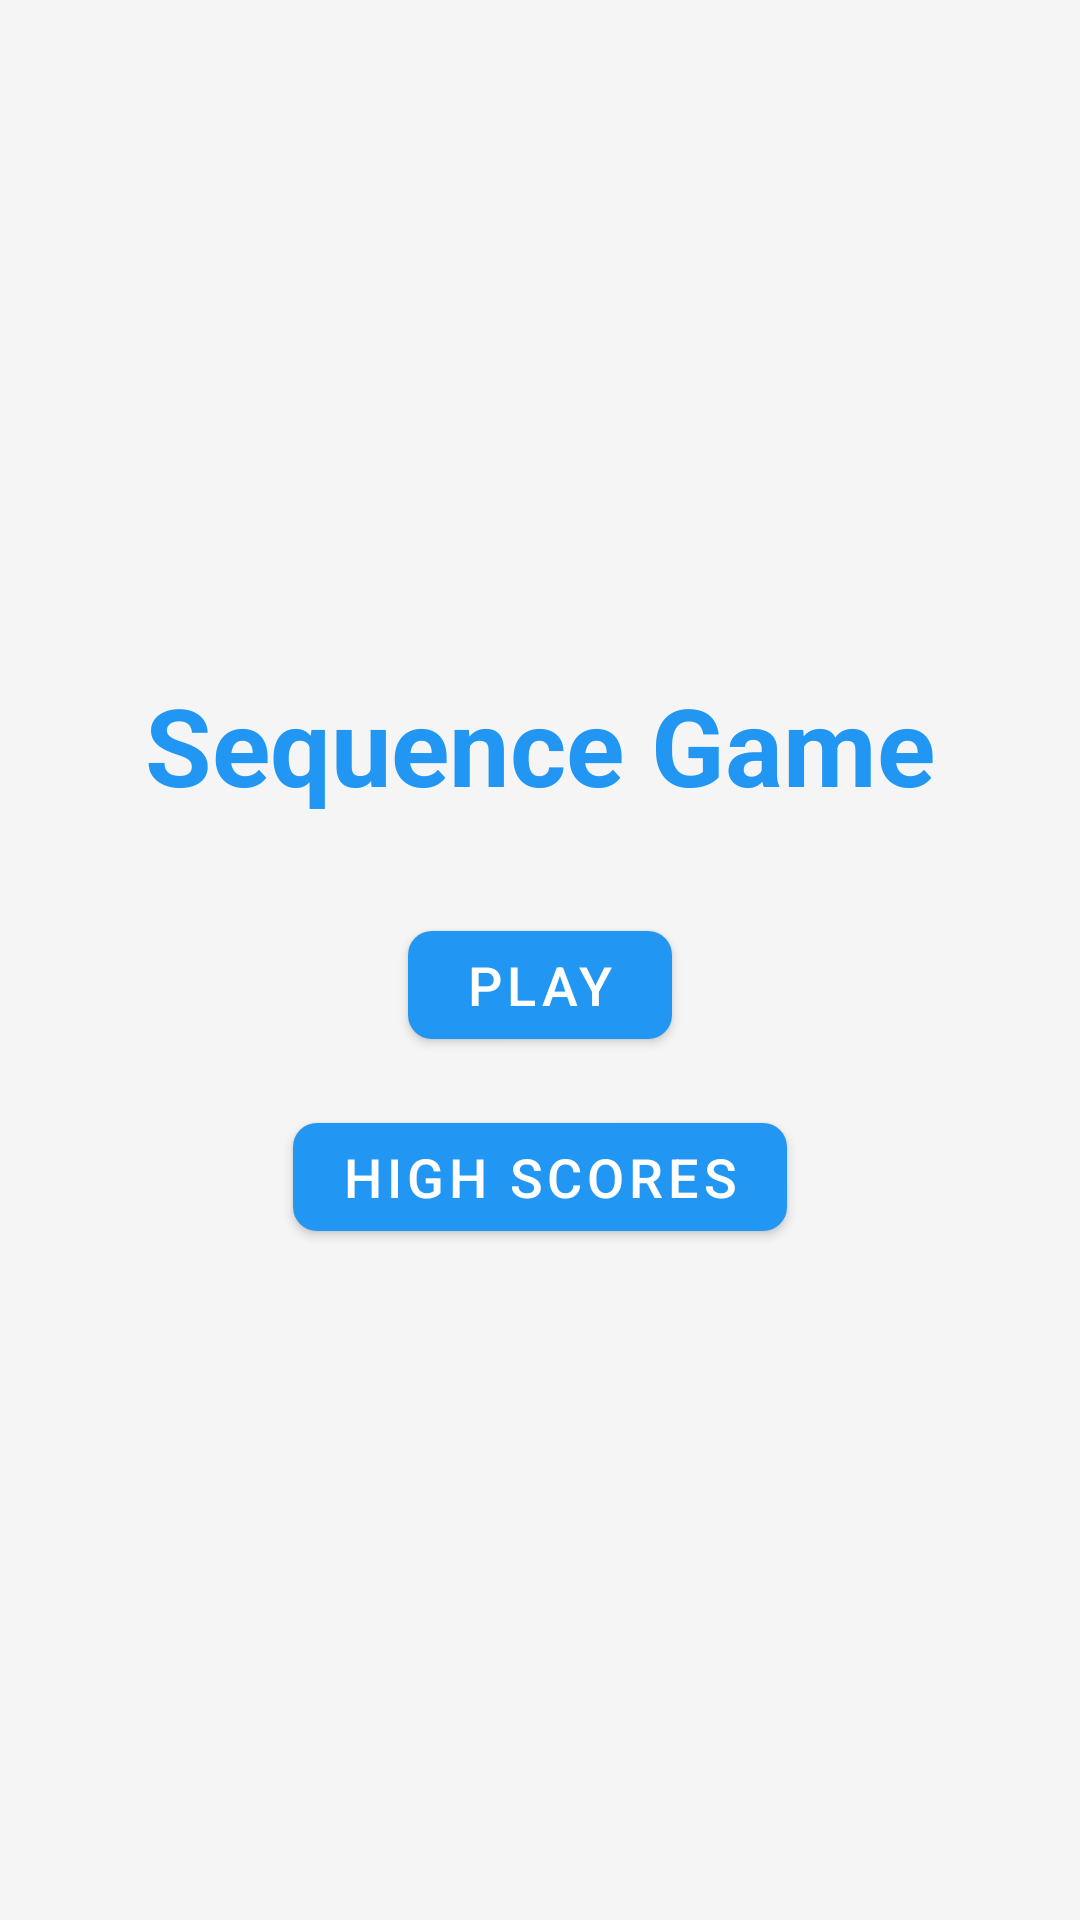

Reconstruct the res/layout file that produces this screen, plus the resources it refers to.
<!-- AndroidManifest.xml: application theme AppTheme -->
<!-- res/layout/activity_main.xml -->
<?xml version="1.0" encoding="utf-8"?>
<androidx.constraintlayout.widget.ConstraintLayout xmlns:android="http://schemas.android.com/apk/res/android"
    xmlns:app="http://schemas.android.com/apk/res-auto"
    xmlns:tools="http://schemas.android.com/tools"
    android:layout_width="match_parent"
    android:layout_height="match_parent"
    android:background="@color/background"
    tools:context=".MainActivity">

    <TextView
        android:id="@+id/titleTextView"
        android:layout_width="wrap_content"
        android:layout_height="wrap_content"
        android:text="Sequence Game"
        android:textSize="36sp"
        android:textStyle="bold"
        android:textColor="@color/primary"
        app:layout_constraintBottom_toTopOf="@+id/playButton"
        app:layout_constraintEnd_toEndOf="parent"
        app:layout_constraintStart_toStartOf="parent"
        app:layout_constraintTop_toTopOf="parent"
        app:layout_constraintVertical_chainStyle="packed" />

    <com.google.android.material.button.MaterialButton
        android:id="@+id/playButton"
        android:layout_width="wrap_content"
        android:layout_height="wrap_content"
        android:layout_marginTop="32dp"
        android:text="Play"
        android:textSize="18sp"
        app:cornerRadius="8dp"
        app:layout_constraintBottom_toTopOf="@+id/highScoresButton"
        app:layout_constraintEnd_toEndOf="parent"
        app:layout_constraintStart_toStartOf="parent"
        app:layout_constraintTop_toBottomOf="@+id/titleTextView" />

    <com.google.android.material.button.MaterialButton
        android:id="@+id/highScoresButton"
        android:layout_width="wrap_content"
        android:layout_height="wrap_content"
        android:layout_marginTop="16dp"
        android:text="High Scores"
        android:textSize="18sp"
        app:cornerRadius="8dp"
        app:layout_constraintBottom_toBottomOf="parent"
        app:layout_constraintEnd_toEndOf="parent"
        app:layout_constraintStart_toStartOf="parent"
        app:layout_constraintTop_toBottomOf="@+id/playButton" />

</androidx.constraintlayout.widget.ConstraintLayout>
<!-- resources referenced by this layout -->
<resources>
  <color name="background">#F5F5F5</color>
  <color name="primary">#2196F3</color>
  <style name="AppTheme" parent="Theme.MaterialComponents.Light.NoActionBar">
          <item name="colorPrimary">@color/primary</item>
          <item name="colorPrimaryDark">@color/primary_dark</item>
          <item name="colorAccent">@color/accent</item>
          <item name="android:windowBackground">@color/background</item>
          <item name="android:textColorPrimary">@color/text_primary</item>
          <item name="android:textColorSecondary">@color/text_secondary</item>
  
          <item name="toolbarStyle">@style/Widget.App.Toolbar</item>
  
          <item name="materialButtonStyle">@style/Widget.App.Button</item>
      </style>
  <color name="primary_dark">#1976D2</color>
  <color name="accent">#FF4081</color>
  <color name="text_primary">#212121</color>
  <color name="text_secondary">#757575</color>
  <style name="Widget.App.Toolbar" parent="Widget.MaterialComponents.Toolbar.Primary">
          <item name="android:background">@color/primary</item>
          <item name="titleTextColor">@color/icons</item>
      </style>
  <style name="Widget.App.Button" parent="Widget.MaterialComponents.Button">
          <item name="backgroundTint">@color/primary</item>
          <item name="android:textColor">@color/icons</item>
      </style>
  <color name="icons">#FFFFFF</color>
</resources>
